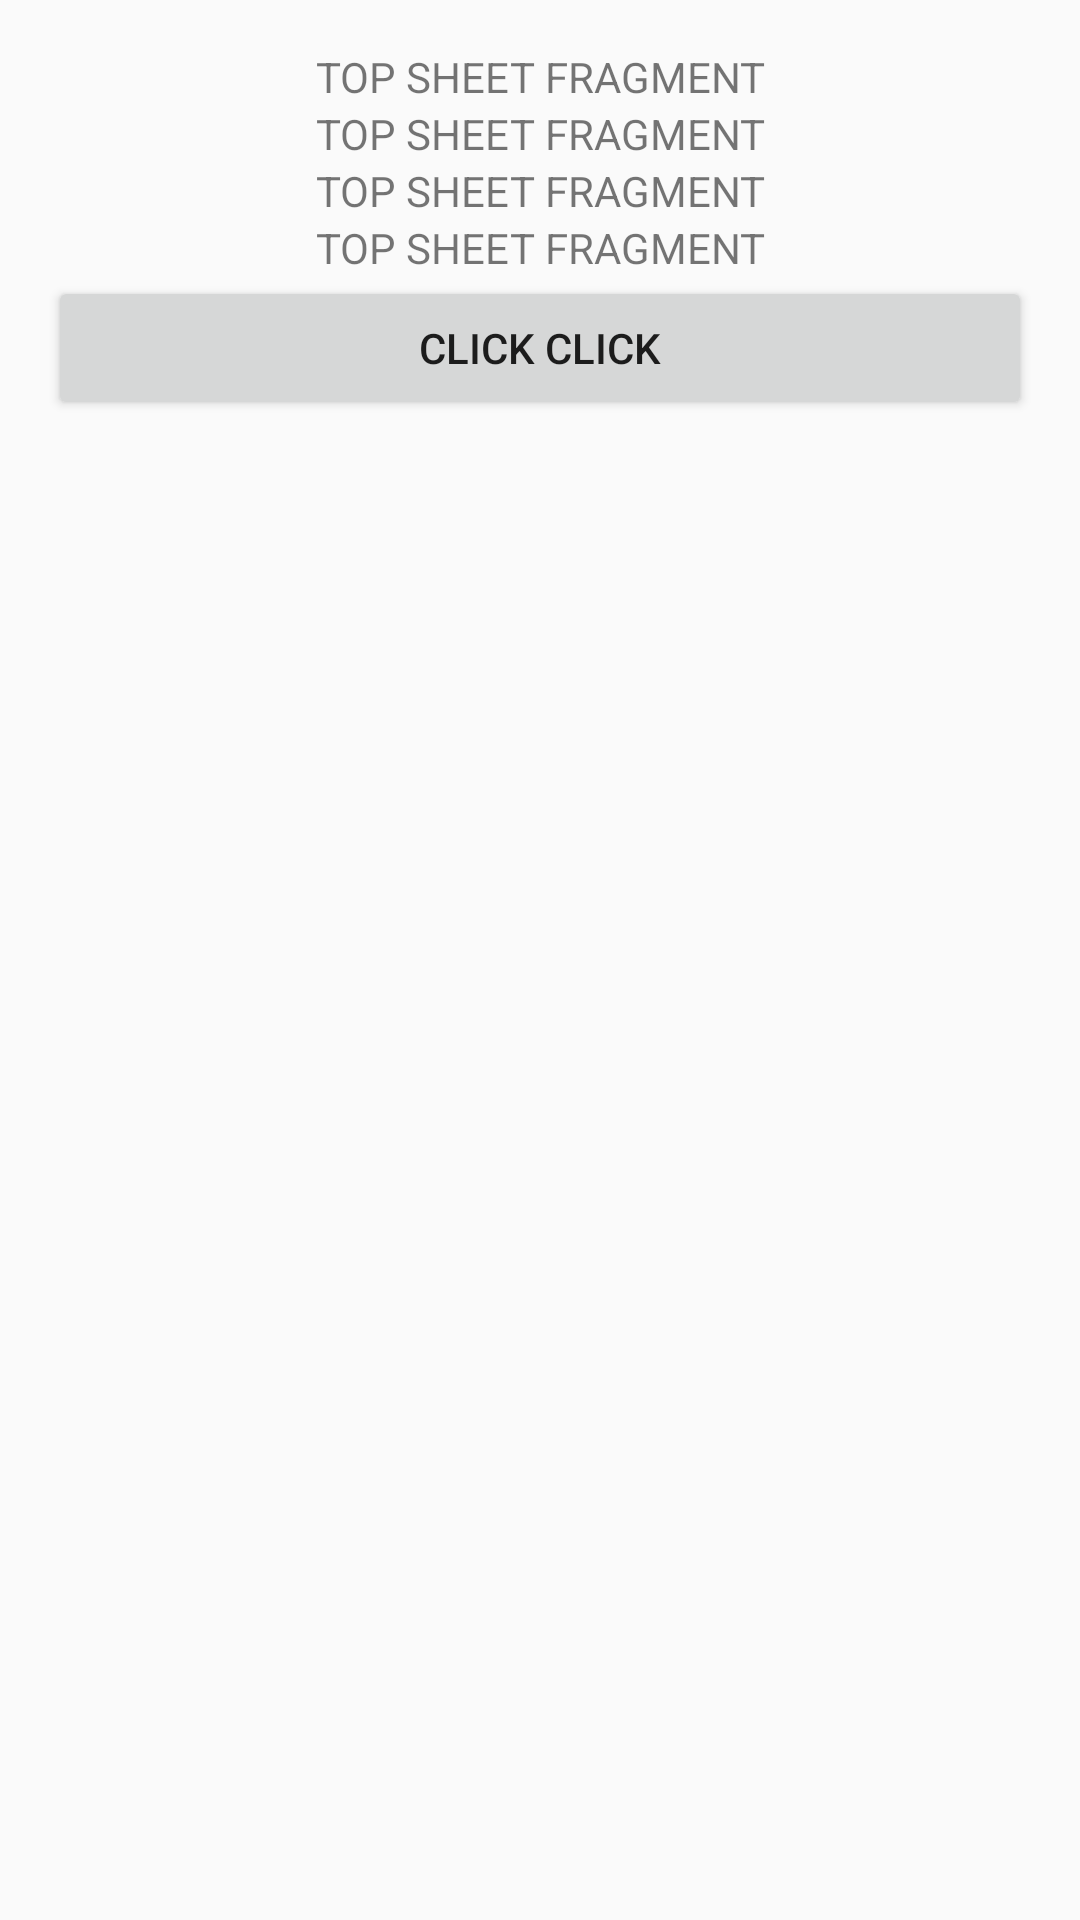

Write the Android layout XML for this screen, with the resource values it uses.
<!-- AndroidManifest.xml: application theme AppTheme -->
<!-- res/layout/fragment_top_sheet.xml -->
<?xml version="1.0" encoding="utf-8"?>
<layout xmlns:app="http://schemas.android.com/apk/res-auto">

    <LinearLayout xmlns:android="http://schemas.android.com/apk/res/android"
        android:layout_width="match_parent"
        android:layout_height="match_parent"
        android:orientation="vertical"
        android:padding="16dp">


        <TextView
            android:layout_width="match_parent"
            android:layout_height="wrap_content"
            android:gravity="center"
            android:text="TOP SHEET FRAGMENT"
            app:layout_constraintEnd_toEndOf="parent"
            app:layout_constraintStart_toStartOf="parent"
            app:layout_constraintTop_toTopOf="parent" />

        <TextView
            android:layout_width="match_parent"
            android:layout_height="wrap_content"
            android:gravity="center"
            android:text="TOP SHEET FRAGMENT"
            app:layout_constraintEnd_toEndOf="parent"
            app:layout_constraintStart_toStartOf="parent"
            app:layout_constraintTop_toTopOf="parent" />

        <TextView
            android:layout_width="match_parent"
            android:layout_height="wrap_content"
            android:gravity="center"
            android:text="TOP SHEET FRAGMENT"
            app:layout_constraintEnd_toEndOf="parent"
            app:layout_constraintStart_toStartOf="parent"
            app:layout_constraintTop_toTopOf="parent" />

        <TextView
            android:layout_width="match_parent"
            android:layout_height="wrap_content"
            android:gravity="center"
            android:text="TOP SHEET FRAGMENT"
            app:layout_constraintEnd_toEndOf="parent"
            app:layout_constraintStart_toStartOf="parent"
            app:layout_constraintTop_toTopOf="parent" />

        <Button
            android:id="@+id/btn_click"
            android:text="Click Click"
            android:layout_width="match_parent"
            android:layout_height="wrap_content"/>


    </LinearLayout>
</layout>
<!-- resources referenced by this layout -->
<resources>
  <style name="AppTheme" parent="Theme.AppCompat.Light.DarkActionBar">
          
          <item name="colorPrimary">@color/colorPrimary</item>
          <item name="colorPrimaryDark">@color/colorPrimaryDark</item>
          <item name="colorAccent">@color/colorAccent</item>
      </style>
  <!-- not gathered from this repository: default colours our renderer supplied (Android Studio template values) -->
  <color name="colorPrimary">#FF6200EE</color>
  <color name="colorPrimaryDark">#FF3700B3</color>
  <color name="colorAccent">#FF03DAC5</color>
</resources>
